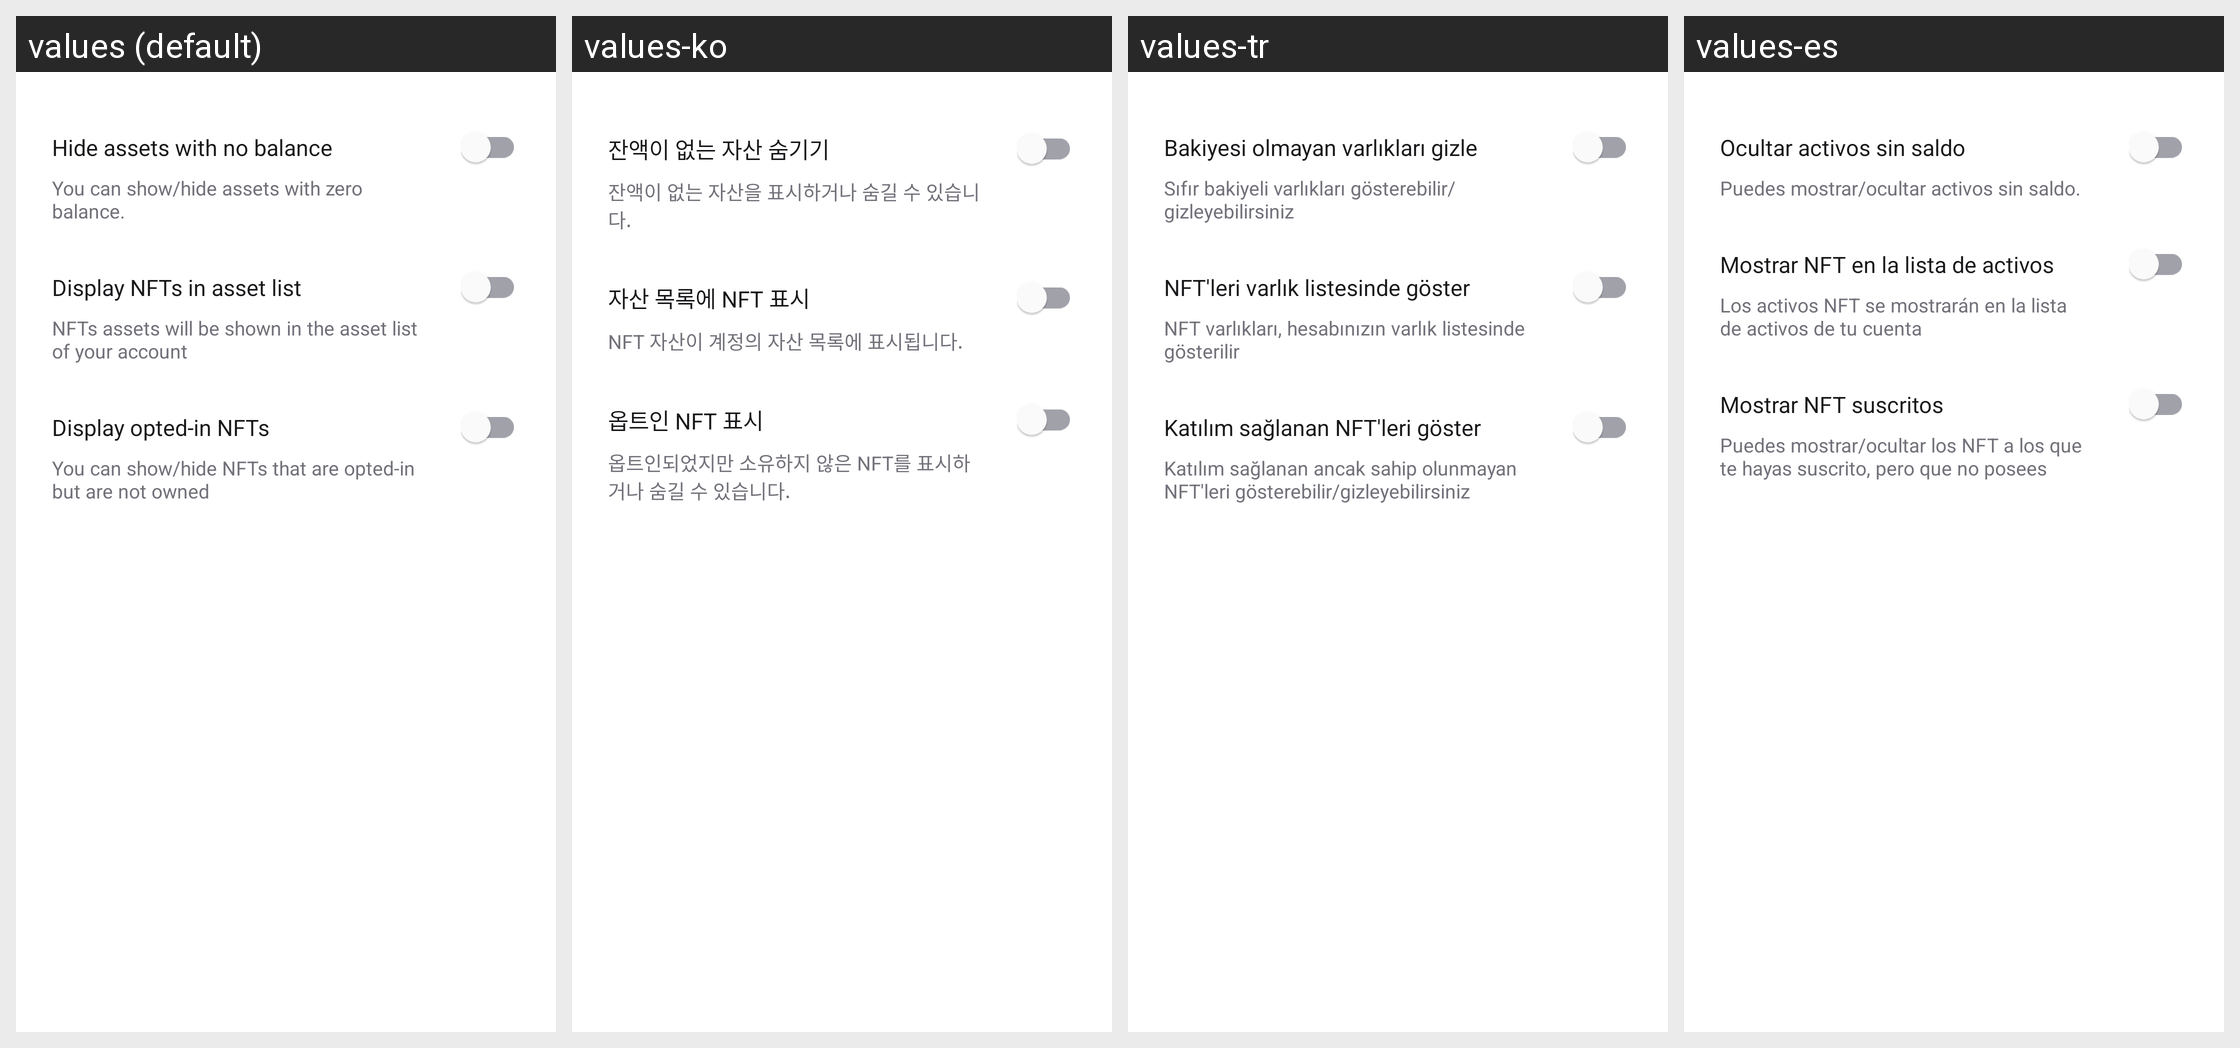

Here is an Android app screen in its default locale and in the app's own translations. Write out the translated-string differences for the strings that appear on this screen.
Android screen res/layout/fragment_asset_filter.xml rendered under 4 locales, left to right: values (default), values-ko, values-tr, values-es. Device: Nexus 5 (rendered at 1080×1920; each locale shown at half size, 540×960, under a caption strip naming it); theme AppTheme.
Other locales in the repository, not shown: values-de, values-fr, values-it, values-ja, values-pt, values-zh.
Strings drawn on this screen, with the default value and each locale's value (text and hints the layout hard-codes, and strings that could not be matched under every locale, appear in the picture but are not listed):

hide_assets_with_no_balance
  values: Hide assets with no balance
  values-ko: 잔액이 없는 자산 숨기기
  values-tr: Bakiyesi olmayan varlıkları gizle
  values-es: Ocultar activos sin saldo

you_can_show_hide_assets
  values: You can show/hide assets with zero balance.
  values-ko: 잔액이 없는 자산을 표시하거나 숨길 수 있습니다.
  values-tr: Sıfır bakiyeli varlıkları gösterebilir/gizleyebilirsiniz
  values-es: Puedes mostrar/ocultar activos sin saldo.

display_nfts_in_asset_list
  values: Display NFTs in asset list
  values-ko: 자산 목록에 NFT 표시
  values-tr: NFT'leri varlık listesinde göster
  values-es: Mostrar NFT en la lista de activos

nfts_assets_will_be_shown
  values: NFTs assets will be shown in the asset list of your account
  values-ko: NFT 자산이 계정의 자산 목록에 표시됩니다.
  values-tr: NFT varlıkları, hesabınızın varlık listesinde gösterilir
  values-es: Los activos NFT se mostrarán en la lista de activos de tu cuenta

display_opted_in_nfts
  values: Display opted-in NFTs
  values-ko: 옵트인 NFT 표시
  values-tr: Katılım sağlanan NFT'leri göster
  values-es: Mostrar NFT suscritos

you_can_show_hide_nfts
  values: You can show/hide NFTs that are opted-in but are not owned
  values-ko: 옵트인되었지만 소유하지 않은 NFT를 표시하거나 숨길 수 있습니다.
  values-tr: Katılım sağlanan ancak sahip olunmayan NFT'leri gösterebilir/gizleyebilirsiniz
  values-es: Puedes mostrar/ocultar los NFT a los que te hayas suscrito, pero que no posees
